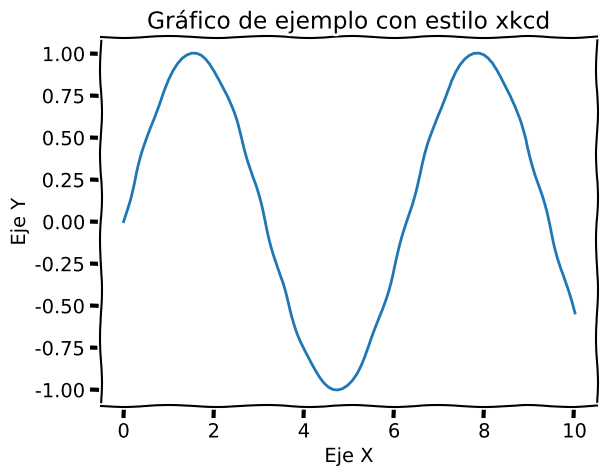

Write Python code to recreate this figure.
import matplotlib.pyplot as plt
import numpy as np

# Datos de ejemplo
x = np.linspace(0, 10, 100)
y = np.sin(x)

# Aplicar estilo xkcd
plt.xkcd()

# Crear el gráfico
plt.plot(x, y)

# Añadir títulos y etiquetas
plt.title('Gráfico de ejemplo con estilo xkcd')
plt.xlabel('Eje X')
plt.ylabel('Eje Y')

# Mostrar el gráfico
plt.show()
